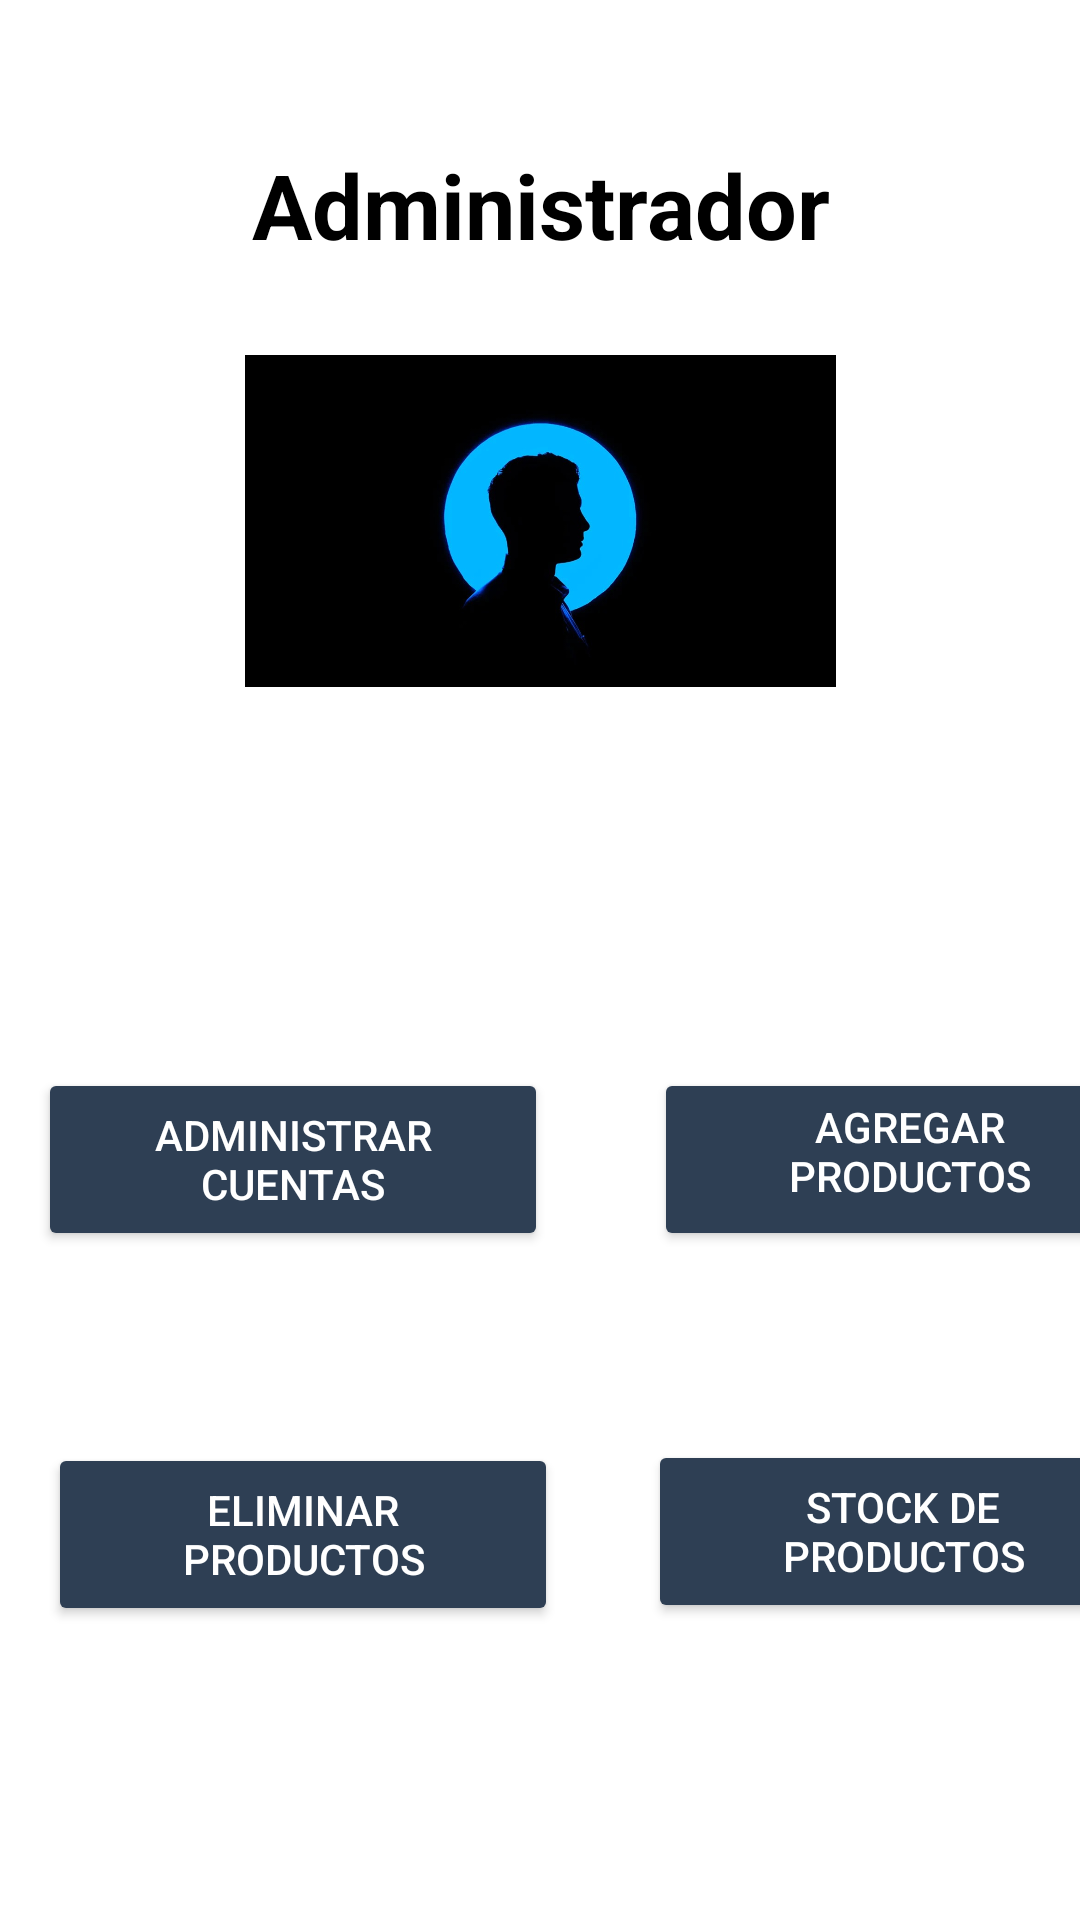

This screen was rendered from an Android layout file. Write that file and the resources it references.
<!-- AndroidManifest.xml: application theme Theme.Trabajo12 -->
<!-- res/layout/fragment_administrador.xml -->
<?xml version="1.0" encoding="utf-8"?>
<ScrollView xmlns:android="http://schemas.android.com/apk/res/android"
    xmlns:app="http://schemas.android.com/apk/res-auto"
    android:layout_width="match_parent"
    android:layout_height="match_parent"
    android:background="@color/white">

    <androidx.constraintlayout.widget.ConstraintLayout
        android:layout_width="match_parent"
        android:layout_height="wrap_content">

        <ImageView
            android:id="@+id/imageView"
            android:layout_width="197dp"
            android:layout_height="186dp"
            app:layout_constraintStart_toStartOf="parent"
            app:layout_constraintEnd_toEndOf="parent"
            app:layout_constraintTop_toTopOf="parent"
            app:layout_constraintBottom_toBottomOf="parent"
            app:layout_constraintVertical_bias="0.227"
            app:srcCompat="@drawable/logo" />


        <TextView
            android:id="@+id/textView2"
            android:layout_width="wrap_content"
            android:layout_height="wrap_content"
            android:layout_marginTop="48dp"
            android:text="@string/Admin"
            android:textAlignment="center"
            android:textColor="@color/black"
            android:textSize="30sp"
            android:textStyle="bold"
            app:layout_constraintEnd_toEndOf="parent"
            app:layout_constraintStart_toStartOf="parent"
            app:layout_constraintTop_toTopOf="parent" />

        <Button
            android:id="@+id/Adm_Eliminar"
            android:layout_width="170dp"
            android:layout_height="61dp"
            android:backgroundTint="@color/azul"
            android:text="@string/Eliminarproductos"
            android:textColor="@android:color/white"
            app:icon="@drawable/basura"
            app:layout_constraintStart_toStartOf="parent"
            app:layout_constraintTop_toTopOf="parent"
            android:layout_marginStart="16dp"
            android:layout_marginTop="481dp" />


        <Button
            android:id="@+id/Adm_Agregar"
            android:layout_width="170dp"
            android:layout_height="61dp"
            android:backgroundTint="@color/azul"
            android:text="@string/Agregarproductos"
            android:textColor="@android:color/white"
            app:icon="@drawable/anadir"
            app:layout_constraintStart_toStartOf="parent"
            app:layout_constraintTop_toTopOf="parent"
            android:layout_marginStart="218dp"
            android:layout_marginTop="356dp" />


        <Button
            android:id="@+id/Adm_Cuenta"
            android:layout_width="170dp"
            android:layout_height="61dp"
            android:layout_marginTop="356dp"
            android:backgroundTint="@color/azul"
            android:text="@string/Cuenta"
            android:textColor="@android:color/white"
            app:icon="@drawable/ajustes"
            app:layout_constraintEnd_toEndOf="parent"
            app:layout_constraintHorizontal_bias="0.066"
            app:layout_constraintStart_toStartOf="parent"
            app:layout_constraintTop_toTopOf="parent" />

        <Button
            android:id="@+id/Adm_Stock"
            android:layout_width="170dp"
            android:layout_height="61dp"
            android:layout_marginStart="216dp"
            android:layout_marginTop="480dp"
            android:backgroundTint="@color/azul"
            android:text="@string/Stockentienda"
            android:textColor="@android:color/white"
            app:icon="@drawable/en_stock"
            app:layout_constraintStart_toStartOf="parent"
            app:layout_constraintTop_toTopOf="parent" />


    </androidx.constraintlayout.widget.ConstraintLayout>
</ScrollView>
<!-- resources referenced by this layout -->
<resources>
  <color name="azul">#2E3F54</color>
  <color name="black">#FF000000</color>
  <color name="white">#FFFFFF</color>
  <!-- drawable logo: jpg bitmap (drawable, 31315 bytes) -->
  <string name="Admin">Administrador</string>
  <string name="Agregarproductos">Agregar productos\n</string>
  <string name="Cuenta">Administrar cuentas</string>
  <string name="Eliminarproductos">Eliminar productos</string>
  <string name="Stockentienda">Stock de productos</string>
  <style name="Theme.Trabajo12" parent="Base.Theme.Trabajo12" />
  <style name="Base.Theme.Trabajo12" parent="Theme.Material3.DayNight.NoActionBar">
          
          
      </style>
</resources>
